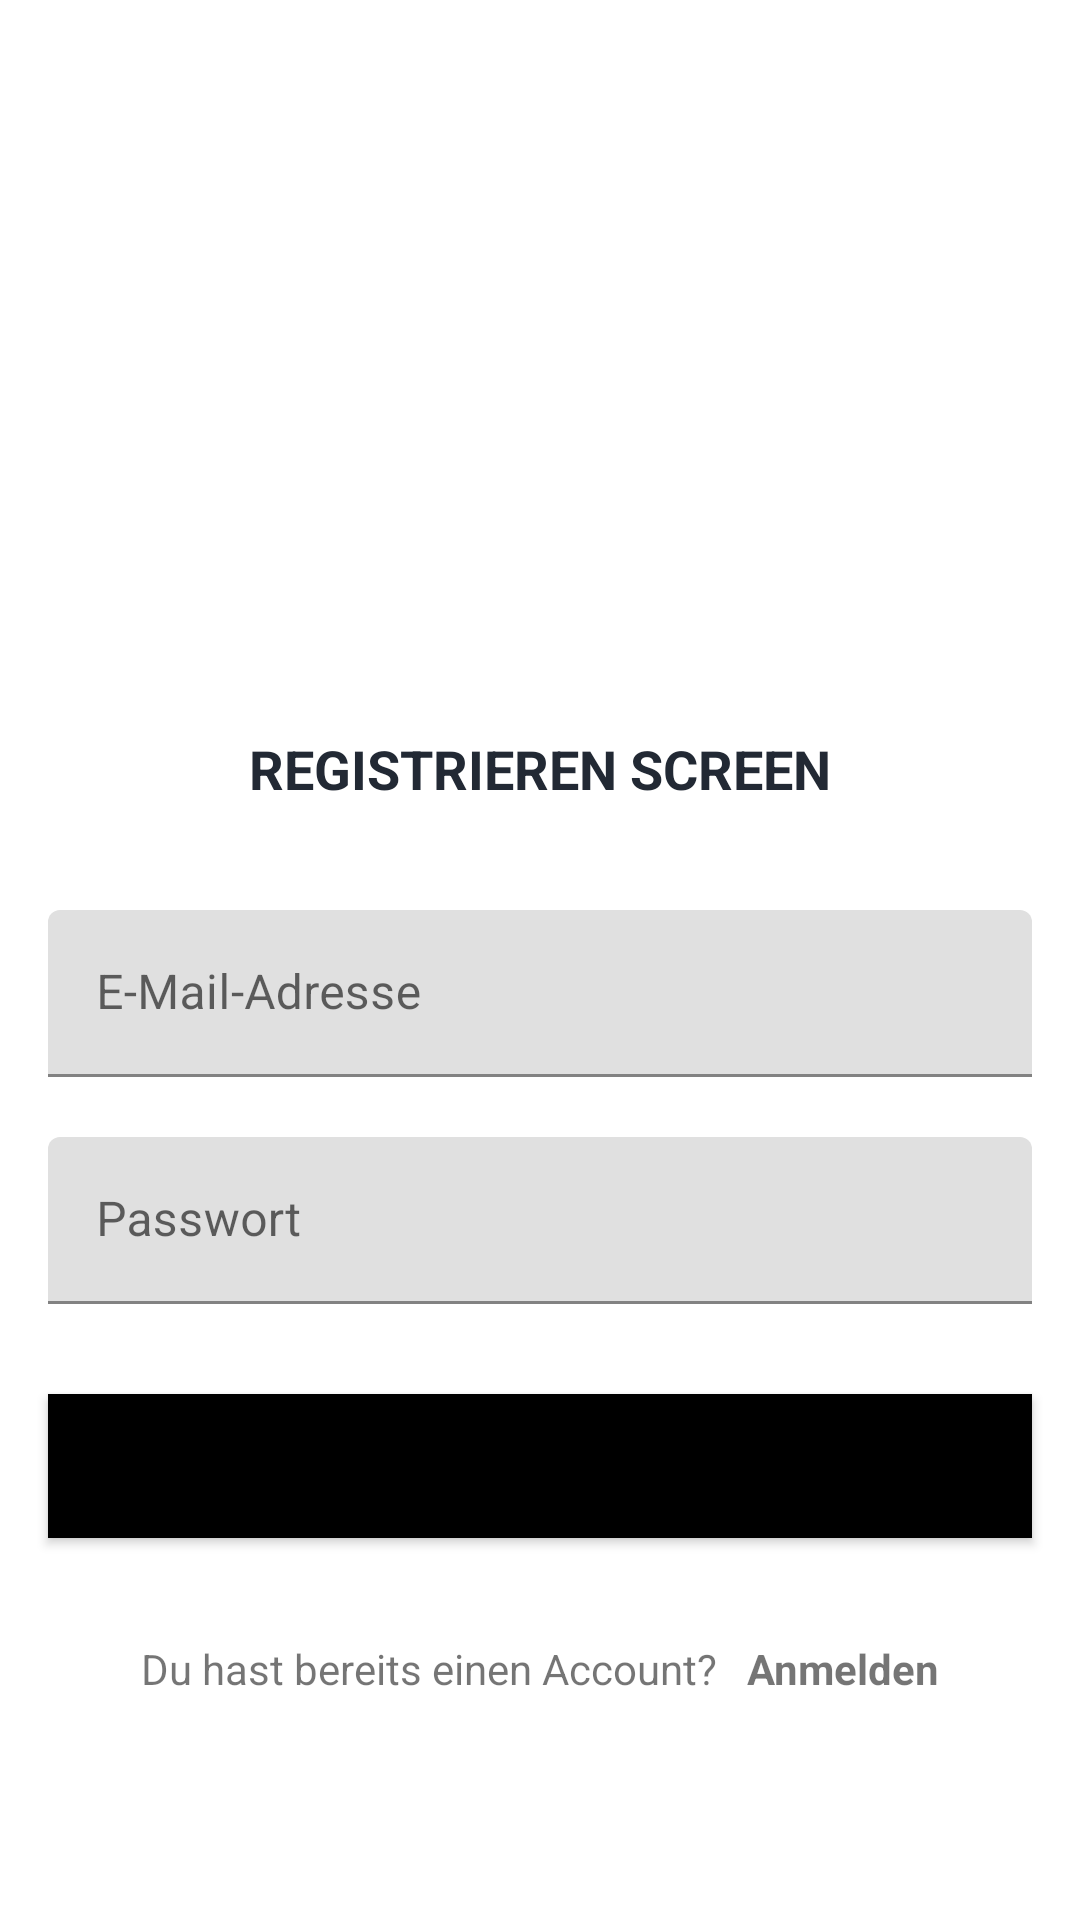

Here is an Android app screen rendered from its layout file. Give the layout XML and the strings, colors and styles it references.
<!-- AndroidManifest.xml: application theme Theme.ExpanseTracker -->
<!-- res/layout/activity_registrierung.xml -->
<?xml version="1.0" encoding="utf-8"?>
<androidx.constraintlayout.widget.ConstraintLayout xmlns:android="http://schemas.android.com/apk/res/android"
    xmlns:app="http://schemas.android.com/apk/res-auto"
    xmlns:tools="http://schemas.android.com/tools"
    android:layout_width="match_parent"
    android:layout_height="match_parent"
    tools:context=".Registrierung">

    <FrameLayout
        android:id="@+id/reg_header_image"
        android:layout_width="389dp"
        android:layout_height="209dp"
        app:layout_constraintEnd_toEndOf="parent"
        app:layout_constraintStart_toStartOf="parent"
        app:layout_constraintTop_toTopOf="parent">

        <ImageView
            android:layout_width="391dp"
            android:layout_height="match_parent"
            android:contentDescription="@string/image"
            android:scaleType="fitXY"
            android:src="@drawable/ic_launcher_background" />

        <ImageView
            android:layout_width="220dp"
            android:layout_height="100dp"
            android:layout_gravity="center"
            android:contentDescription="@string/app_name"
            android:scaleType="fitCenter"
            android:src="@drawable/ic_launcher_foreground"
            app:tint="@android:color/white" />

    </FrameLayout>

    <TextView
        android:id="@+id/tv_reg_title"
        android:layout_width="wrap_content"
        android:layout_height="wrap_content"
        android:layout_marginTop="35dp"
        android:text="REGISTRIEREN SCREEN"
        android:textColor="#222934"
        android:textSize="18dp"
        android:textStyle="bold"
        app:layout_constraintEnd_toEndOf="parent"
        app:layout_constraintStart_toStartOf="parent"
        app:layout_constraintTop_toBottomOf="@+id/reg_header_image" />

    <com.google.android.material.textfield.TextInputLayout
        android:id="@+id/wrap_reg_email"
        android:layout_width="match_parent"
        android:layout_height="wrap_content"
        android:layout_marginStart="16dp"
        android:layout_marginTop="35dp"
        android:layout_marginEnd="16dp"
        android:hint="@string/email_adresse"
        app:layout_constraintEnd_toEndOf="parent"
        app:layout_constraintStart_toStartOf="parent"
        app:layout_constraintTop_toBottomOf="@id/tv_reg_title">

        <EditText
            android:id="@+id/et_reg_email"
            android:layout_width="match_parent"
            android:layout_height="wrap_content"
            android:inputType="textEmailAddress"
            tools:text="abc@gmail.com" />
    </com.google.android.material.textfield.TextInputLayout>

    <com.google.android.material.textfield.TextInputLayout
        android:id="@+id/wrap_reg_passwort"
        android:layout_width="match_parent"
        android:layout_height="wrap_content"
        android:layout_marginStart="16dp"
        android:layout_marginTop="20dp"
        android:layout_marginEnd="16dp"
        android:hint="@string/passwort"
        app:layout_constraintEnd_toEndOf="parent"
        app:layout_constraintStart_toStartOf="parent"
        app:layout_constraintTop_toBottomOf="@id/wrap_reg_email">

        <EditText
            android:id="@+id/et_lreg_passwort"
            android:layout_width="match_parent"
            android:layout_height="wrap_content"
            android:inputType="textPassword"
            tools:text="123456"
            />
    </com.google.android.material.textfield.TextInputLayout>

    <Button
        android:id="@+id/btn_reg"
        android:layout_width="match_parent"
        android:layout_height="wrap_content"
        android:layout_gravity="center"
        android:text="Registrieren"
        android:layout_marginStart="16dp"
        android:layout_marginTop="30dp"
        android:layout_marginEnd="16dp"
        android:background="@color/black"
        android:foreground="?attr/selectableItemBackground"
        android:gravity="center"
        android:textSize="18sp"
        android:textStyle="bold"
        app:layout_constraintEnd_toEndOf="parent"
        app:layout_constraintStart_toStartOf="parent"
        app:layout_constraintTop_toBottomOf="@id/wrap_reg_passwort"/>

    <LinearLayout
        android:layout_width="wrap_content"
        android:layout_height="wrap_content"
        android:layout_marginTop="5dp"
        android:gravity="center_vertical"
        android:orientation="horizontal"
        app:layout_constraintEnd_toEndOf="parent"
        app:layout_constraintStart_toStartOf="parent"
        app:layout_constraintTop_toBottomOf="@id/btn_reg">

        <TextView
            android:id="@+id/tv_log_text"
            android:layout_width="wrap_content"
            android:layout_height="wrap_content"
            android:layout_marginTop="16dp"
            android:padding="5dp"
            android:text="Du hast bereits einen Account?"/>

        <TextView
            android:id="@+id/tv_log"
            android:layout_width="wrap_content"
            android:layout_height="wrap_content"
            android:layout_marginTop="16dp"
            android:padding="5dp"
            android:foreground="?attr/selectableItemBackground"
            android:text="Anmelden"
            android:textStyle="bold"/>


    </LinearLayout>


</androidx.constraintlayout.widget.ConstraintLayout>
<!-- resources referenced by this layout -->
<resources>
  <color name="black">#FF000000</color>
  <string name="app_name">ExpanseTracker</string>
  <string name="email_adresse">E-Mail-Adresse</string>
  <string name="image">Image</string>
  <string name="passwort">Passwort</string>
  <style name="Theme.ExpanseTracker" parent="Theme.MaterialComponents.DayNight.NoActionBar">
          
          <item name="colorPrimary">@color/purple_500</item>
          <item name="colorPrimaryVariant">@color/purple_700</item>
          <item name="colorOnPrimary">@color/white</item>
          
          <item name="colorSecondary">@color/teal_200</item>
          <item name="colorSecondaryVariant">@color/teal_700</item>
          <item name="colorOnSecondary">@color/black</item>
          
          <item name="android:statusBarColor" tools:targetApi="l">?attr/colorPrimaryVariant</item>
          
      </style>
  <color name="purple_500">#FF6200EE</color>
  <color name="purple_700">#FF3700B3</color>
  <color name="white">#FFFFFFFF</color>
  <color name="teal_200">#FF03DAC5</color>
  <color name="teal_700">#FF018786</color>
</resources>
